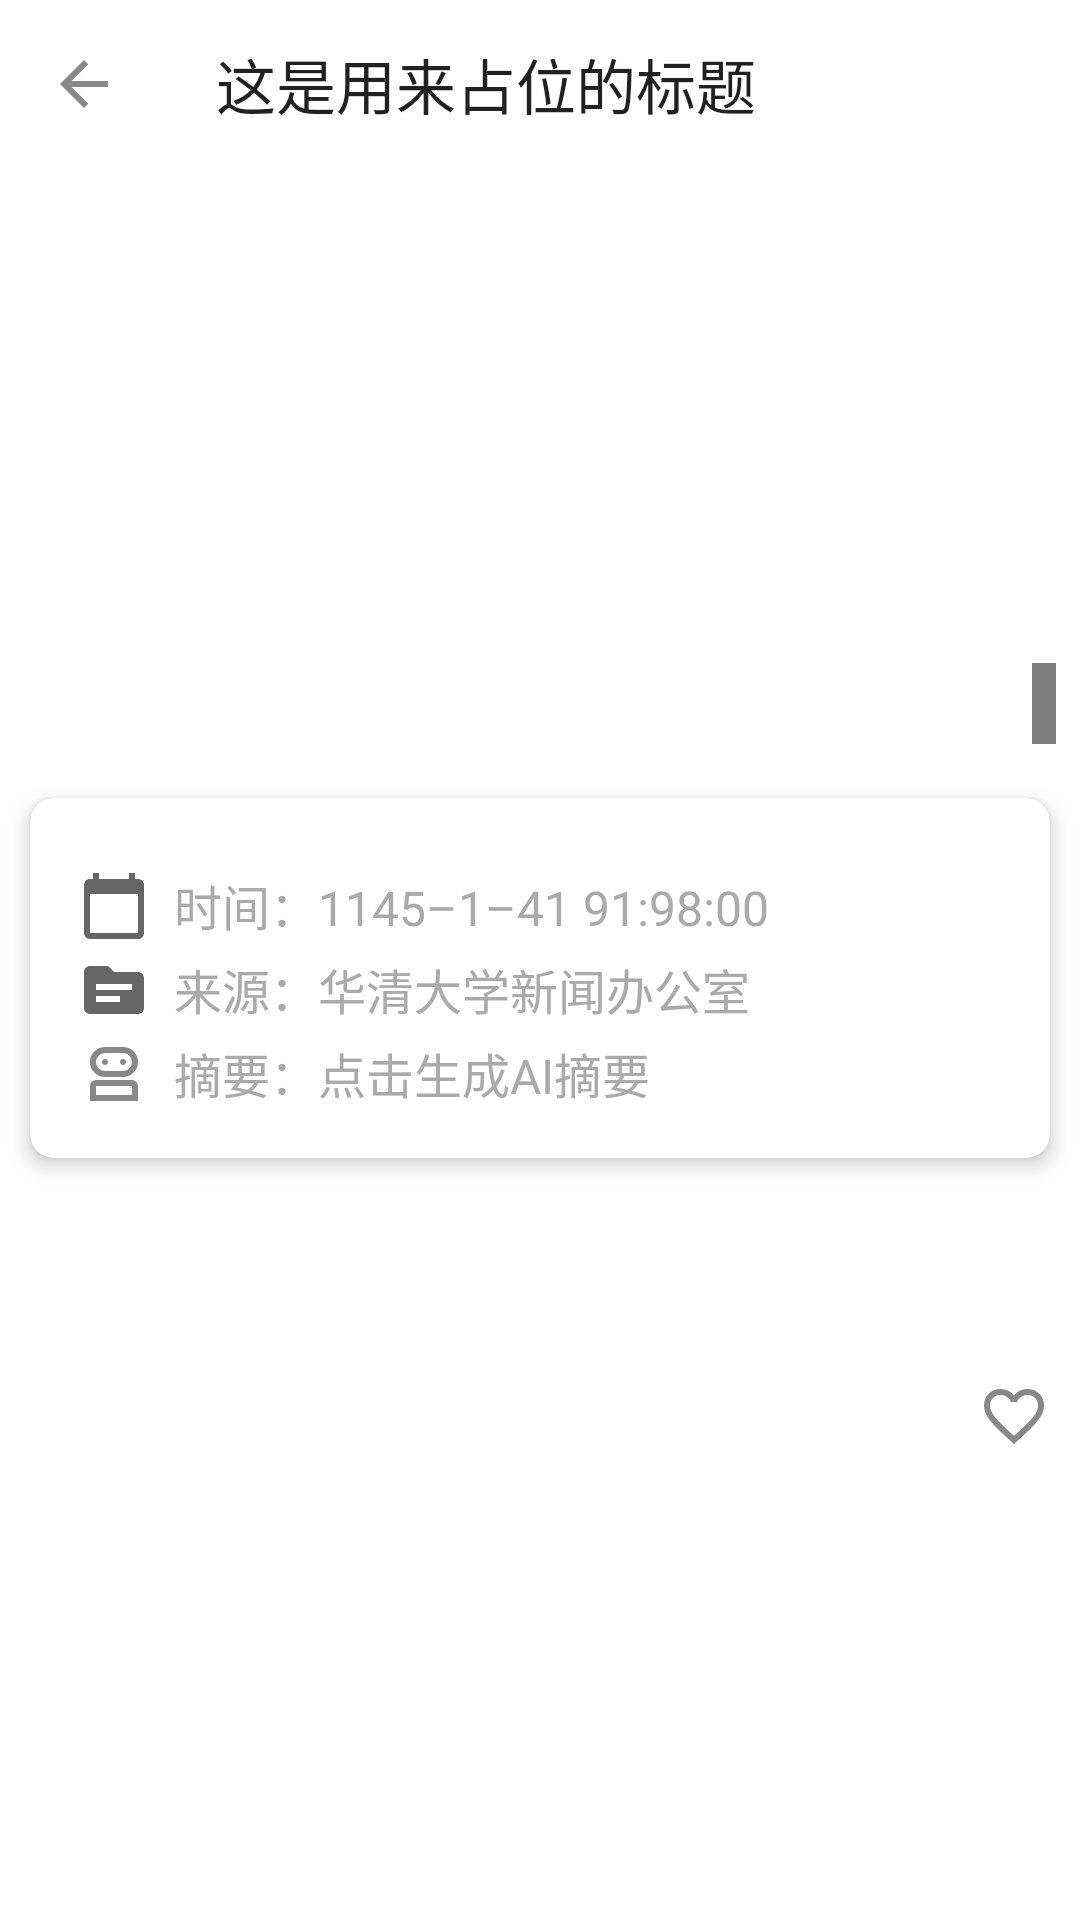

Layout XML and referenced resources for this Android screen:
<!-- AndroidManifest.xml: application theme Theme.TsiraNews -->
<!-- res/layout/activity_news_details.xml -->
<?xml version="1.0" encoding="utf-8"?>
<androidx.core.widget.NestedScrollView xmlns:android="http://schemas.android.com/apk/res/android"
    xmlns:app="http://schemas.android.com/apk/res-auto"
    xmlns:tools="http://schemas.android.com/tools"
    android:layout_width="match_parent"
    android:layout_height="match_parent"
    tools:context=".NewsDetailsActivity">

    <androidx.appcompat.widget.LinearLayoutCompat
        android:id="@+id/details"
        android:layout_width="match_parent"
        android:layout_height="match_parent"
        android:orientation="vertical">

        <Toolbar
            android:id="@+id/details_toolbar"
            android:layout_width="match_parent"
            android:layout_height="wrap_content"
            android:background="@android:color/transparent"
            android:navigationIcon="@drawable/comeback"
            android:title="@string/details_title_placeholder">

        </Toolbar>

        <RelativeLayout
            android:layout_width="match_parent"
            android:layout_height="wrap_content">

            <androidx.viewpager2.widget.ViewPager2
                android:id="@+id/details_image"
                android:layout_width="match_parent"
                android:layout_height="200dp" />
            <TextView
                android:id="@+id/image_indicator"
                android:layout_width="wrap_content"
                android:layout_height="wrap_content"
                android:layout_alignBottom="@id/details_image"
                android:layout_alignEnd="@id/details_image"
                android:layout_margin="8dp"
                android:background="#80000000"
                android:padding="4dp"
                android:textColor="#FFFFFF"
                android:textSize="14sp" />
        </RelativeLayout>

        
        <androidx.cardview.widget.CardView
            android:id="@+id/info_card"
            android:layout_width="match_parent"
            android:layout_height="wrap_content"
            android:layout_margin="10dp"
            app:cardCornerRadius="8dp"
            app:cardElevation="4dp">

            <LinearLayout
                android:layout_width="match_parent"
                android:layout_height="wrap_content"
                android:orientation="vertical"
                android:padding="16dp">

                <LinearLayout
                    android:layout_width="wrap_content"
                    android:layout_height="wrap_content"
                    android:orientation="horizontal"
                    android:layout_marginTop="8dp">

                    <ImageView
                        android:layout_width="24dp"
                        android:layout_height="24dp"
                        android:src="@drawable/baseline_calendar_today_24" />

                    <TextView
                        android:id="@+id/card_date"
                        android:layout_width="wrap_content"
                        android:layout_height="wrap_content"
                        android:layout_marginStart="8dp"
                        android:text="时间：1145–1–41 91:98:00"
                        android:textSize="16sp"
                        android:textColor="@android:color/darker_gray" />

                </LinearLayout>

                <LinearLayout
                    android:layout_width="wrap_content"
                    android:layout_height="wrap_content"
                    android:orientation="horizontal"
                    android:layout_marginTop="4dp">

                    <ImageView
                        android:layout_width="24dp"
                        android:layout_height="24dp"
                        android:src="@drawable/baseline_source_24" />

                    <TextView
                        android:id="@+id/card_source"
                        android:layout_width="wrap_content"
                        android:layout_height="wrap_content"
                        android:layout_marginStart="8dp"
                        android:text="来源：华清大学新闻办公室"
                        android:textSize="16sp"
                        android:textColor="@android:color/darker_gray" />

                </LinearLayout>

                <LinearLayout
                    android:layout_width="wrap_content"
                    android:layout_height="wrap_content"
                    android:orientation="horizontal"
                    android:layout_marginTop="4dp">

                    <ImageView
                        android:layout_width="24dp"
                        android:layout_height="24dp"
                        android:src="@drawable/robot" />

                    <TextView
                        android:id="@+id/ai_summary"
                        android:layout_width="wrap_content"
                        android:layout_height="wrap_content"
                        android:layout_marginStart="8dp"
                        android:text="摘要：点击生成AI摘要"
                        android:textSize="16sp"
                        android:textColor="@android:color/darker_gray" />

                </LinearLayout>

            </LinearLayout>
        </androidx.cardview.widget.CardView>


































        <TextView
            android:id="@+id/details_content"
            android:layout_width="match_parent"
            android:layout_height="wrap_content"
            android:layout_margin="20dp"
            android:lineSpacingExtra="8dp"
            android:textColor="@color/black"
            android:layout_gravity="center_horizontal"
            android:textSize="18sp">
        </TextView>








        <RelativeLayout
            android:id="@+id/details_btm_bar"
            android:layout_width="match_parent"
            android:layout_height="wrap_content">

            <ImageButton
                android:id="@+id/like_btn"
                android:layout_width="wrap_content"
                android:layout_height="wrap_content"
                android:layout_alignParentEnd="true"
                android:layout_marginEnd="10dp"
                android:background="@android:color/transparent"
                android:contentDescription="@string/like_btn_content_description"
                android:src="@drawable/like"
                android:tooltipText="收藏">

            </ImageButton>
        </RelativeLayout>
    </androidx.appcompat.widget.LinearLayoutCompat>
</androidx.core.widget.NestedScrollView>
<!-- resources referenced by this layout -->
<resources>
  <color name="black">#FF000000</color>
  <!-- drawable baseline_calendar_today_24 (drawable) -->
  <vector xmlns:android="http://schemas.android.com/apk/res/android" android:height="24dp" android:tint="#666666" android:viewportHeight="24" android:viewportWidth="24" android:width="24dp">
        
      <path android:fillColor="@android:color/white" android:pathData="M20,3h-1L19,1h-2v2L7,3L7,1L5,1v2L4,3c-1.1,0 -2,0.9 -2,2v16c0,1.1 0.9,2 2,2h16c1.1,0 2,-0.9 2,-2L22,5c0,-1.1 -0.9,-2 -2,-2zM20,21L4,21L4,8h16v13z"/>
      
  </vector>
  <!-- drawable baseline_source_24 (drawable) -->
  <vector xmlns:android="http://schemas.android.com/apk/res/android" android:height="24dp" android:tint="#666666" android:viewportHeight="24" android:viewportWidth="24" android:width="24dp">
        
      <path android:fillColor="@android:color/white" android:pathData="M20,6h-8l-2,-2H4C2.9,4 2.01,4.9 2.01,6L2,18c0,1.1 0.9,2 2,2h16c1.1,0 2,-0.9 2,-2V8C22,6.9 21.1,6 20,6zM14,16H6v-2h8V16zM18,12H6v-2h12V12z"/>
      
  </vector>
  <!-- drawable comeback (drawable) -->
  <vector xmlns:android="http://schemas.android.com/apk/res/android"
      android:width="24dp"
      android:height="24dp"
      android:viewportWidth="960"
      android:viewportHeight="960">
    <path
        android:pathData="m313,520 l224,224 -57,56 -320,-320 320,-320 57,56 -224,224h487v80L313,520Z"
        android:fillColor="#888888"/>
  </vector>
  <!-- drawable like (drawable) -->
  <vector xmlns:android="http://schemas.android.com/apk/res/android"
      android:width="24dp"
      android:height="24dp"
      android:viewportWidth="960"
      android:viewportHeight="960">
    <path
        android:pathData="m480,840 l-58,-52q-101,-91 -167,-157T150,512.5Q111,460 95.5,416T80,326q0,-94 63,-157t157,-63q52,0 99,22t81,62q34,-40 81,-62t99,-22q94,0 157,63t63,157q0,46 -15.5,90T810,512.5Q771,565 705,631T538,788l-58,52ZM480,732q96,-86 158,-147.5t98,-107q36,-45.5 50,-81t14,-70.5q0,-60 -40,-100t-100,-40q-47,0 -87,26.5T518,280h-76q-15,-41 -55,-67.5T300,186q-60,0 -100,40t-40,100q0,35 14,70.5t50,81q36,45.5 98,107T480,732ZM480,459Z"
        android:fillColor="#888888"/>
  </vector>
  <!-- drawable robot (drawable) -->
  <vector xmlns:android="http://schemas.android.com/apk/res/android"
      android:width="24dp"
      android:height="24dp"
      android:viewportWidth="960"
      android:viewportHeight="960">
    <path
        android:pathData="M160,840v-200q0,-33 23.5,-56.5T240,560h480q33,0 56.5,23.5T800,640v200L160,840ZM360,520q-83,0 -141.5,-58.5T160,320q0,-83 58.5,-141.5T360,120h240q83,0 141.5,58.5T800,320q0,83 -58.5,141.5T600,520L360,520ZM240,760h480v-120L240,640v120ZM360,440h240q50,0 85,-35t35,-85q0,-50 -35,-85t-85,-35L360,200q-50,0 -85,35t-35,85q0,50 35,85t85,35ZM360,360q17,0 28.5,-11.5T400,320q0,-17 -11.5,-28.5T360,280q-17,0 -28.5,11.5T320,320q0,17 11.5,28.5T360,360ZM600,360q17,0 28.5,-11.5T640,320q0,-17 -11.5,-28.5T600,280q-17,0 -28.5,11.5T560,320q0,17 11.5,28.5T600,360ZM480,760ZM480,320Z"
        android:fillColor="#888888"/>
  </vector>
  <string name="ai_summary_placeholder">点击生成摘要</string>
  <string name="ai_summary_title">AI摘要：</string>
  <string name="details_title_placeholder">这是用来占位的标题</string>
  <string name="like_btn_content_description">收藏按钮</string>
  <style name="Theme.TsiraNews" parent="Theme.MaterialComponents.DayNight.NoActionBar">
          
          <item name="colorPrimary">@android:color/transparent</item>
          <item name="colorPrimaryVariant">@android:color/transparent</item>
          <item name="colorOnPrimary">@color/white</item>
          
          <item name="colorSecondary">@color/teal_200</item>
          <item name="colorSecondaryVariant">@color/teal_700</item>
          <item name="colorOnSecondary">@color/black</item>
          
          <item name="android:statusBarColor">@android:color/white</item>
          
      </style>
  <color name="white">#FFFFFFFF</color>
  <color name="teal_200">#FF03DAC5</color>
  <color name="teal_700">#FF018786</color>
</resources>
